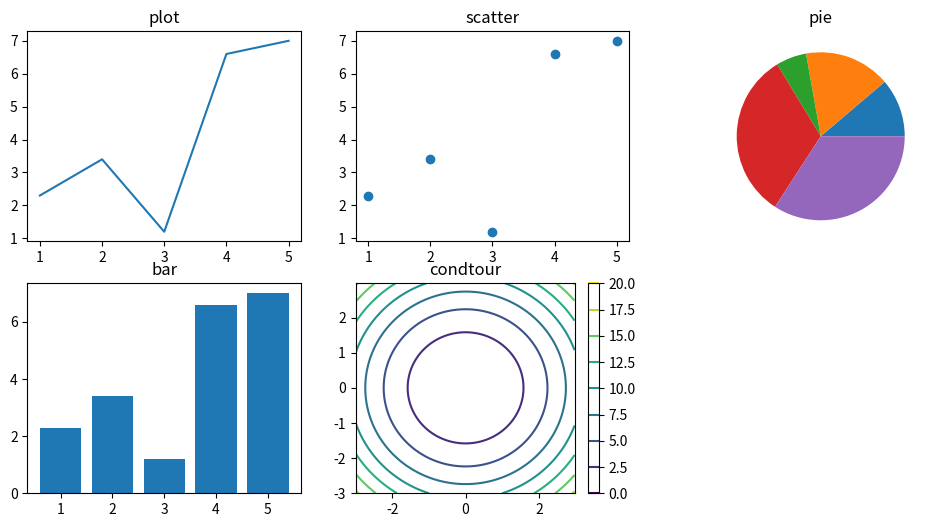

Generate this figure with matplotlib:
#!/usr/bin/env python
# -*- coding: utf-8 -*-
# [redacted]
# [redacted]

"""
Usage:

    tmpelate.py  [-q | --quiet] [-l | --log] [-d | --debug]
    tmpelate.py (-h | --help)
    tmpelate.py --version

Options:
    -h --help     Show this screen.
    --version     Show version.
    -l --log      Logging in makemd.log file.
    -q --quiet    Quiet output.
    -d --debug    Debug output.

Notes:
   my tmpelate
"""

import matplotlib.pyplot as plt

# 1D data
x = [1,2,3,4,5]
y = [2.3,3.4,1.2,6.6,7.0]

plt.figure(figsize=(12,6))

plt.subplot(231)
plt.plot(x,y)
plt.title("plot")

plt.subplot(232)
plt.scatter(x, y)
plt.title("scatter")

plt.subplot(233)
plt.pie(y)
plt.title("pie")

plt.subplot(234)
plt.bar(x, y)
plt.title("bar")

# 2D data
import numpy as np
delta = 0.025
x = y = np.arange(-3.0, 3.0, delta)
X, Y = np.meshgrid(x, y)
Z    = Y**2 + X**2

plt.subplot(235)
plt.contour(X,Y,Z)
plt.colorbar()
plt.title("condtour")

# read image
import matplotlib.image as mpimg
# img=mpimg.imread('marvin.jpg')

# plt.subplot(236)
# plt.imshow(img)
# plt.title("imshow")

plt.savefig("matplot_sample.jpg")
# plt.show()
# object-oriented plot

from matplotlib.figure import Figure
from matplotlib.backends.backend_agg import FigureCanvasAgg as FigureCanvas

fig    = Figure()
canvas = FigureCanvas(fig)
ax     = fig.add_axes([0.1, 0.1, 0.8, 0.8])

line,  = ax.plot([0,1], [0,1])
ax.set_title("a straight line (OO)")
ax.set_xlabel("x value")
ax.set_ylabel("y value")

canvas.print_figure('demo.jpg')